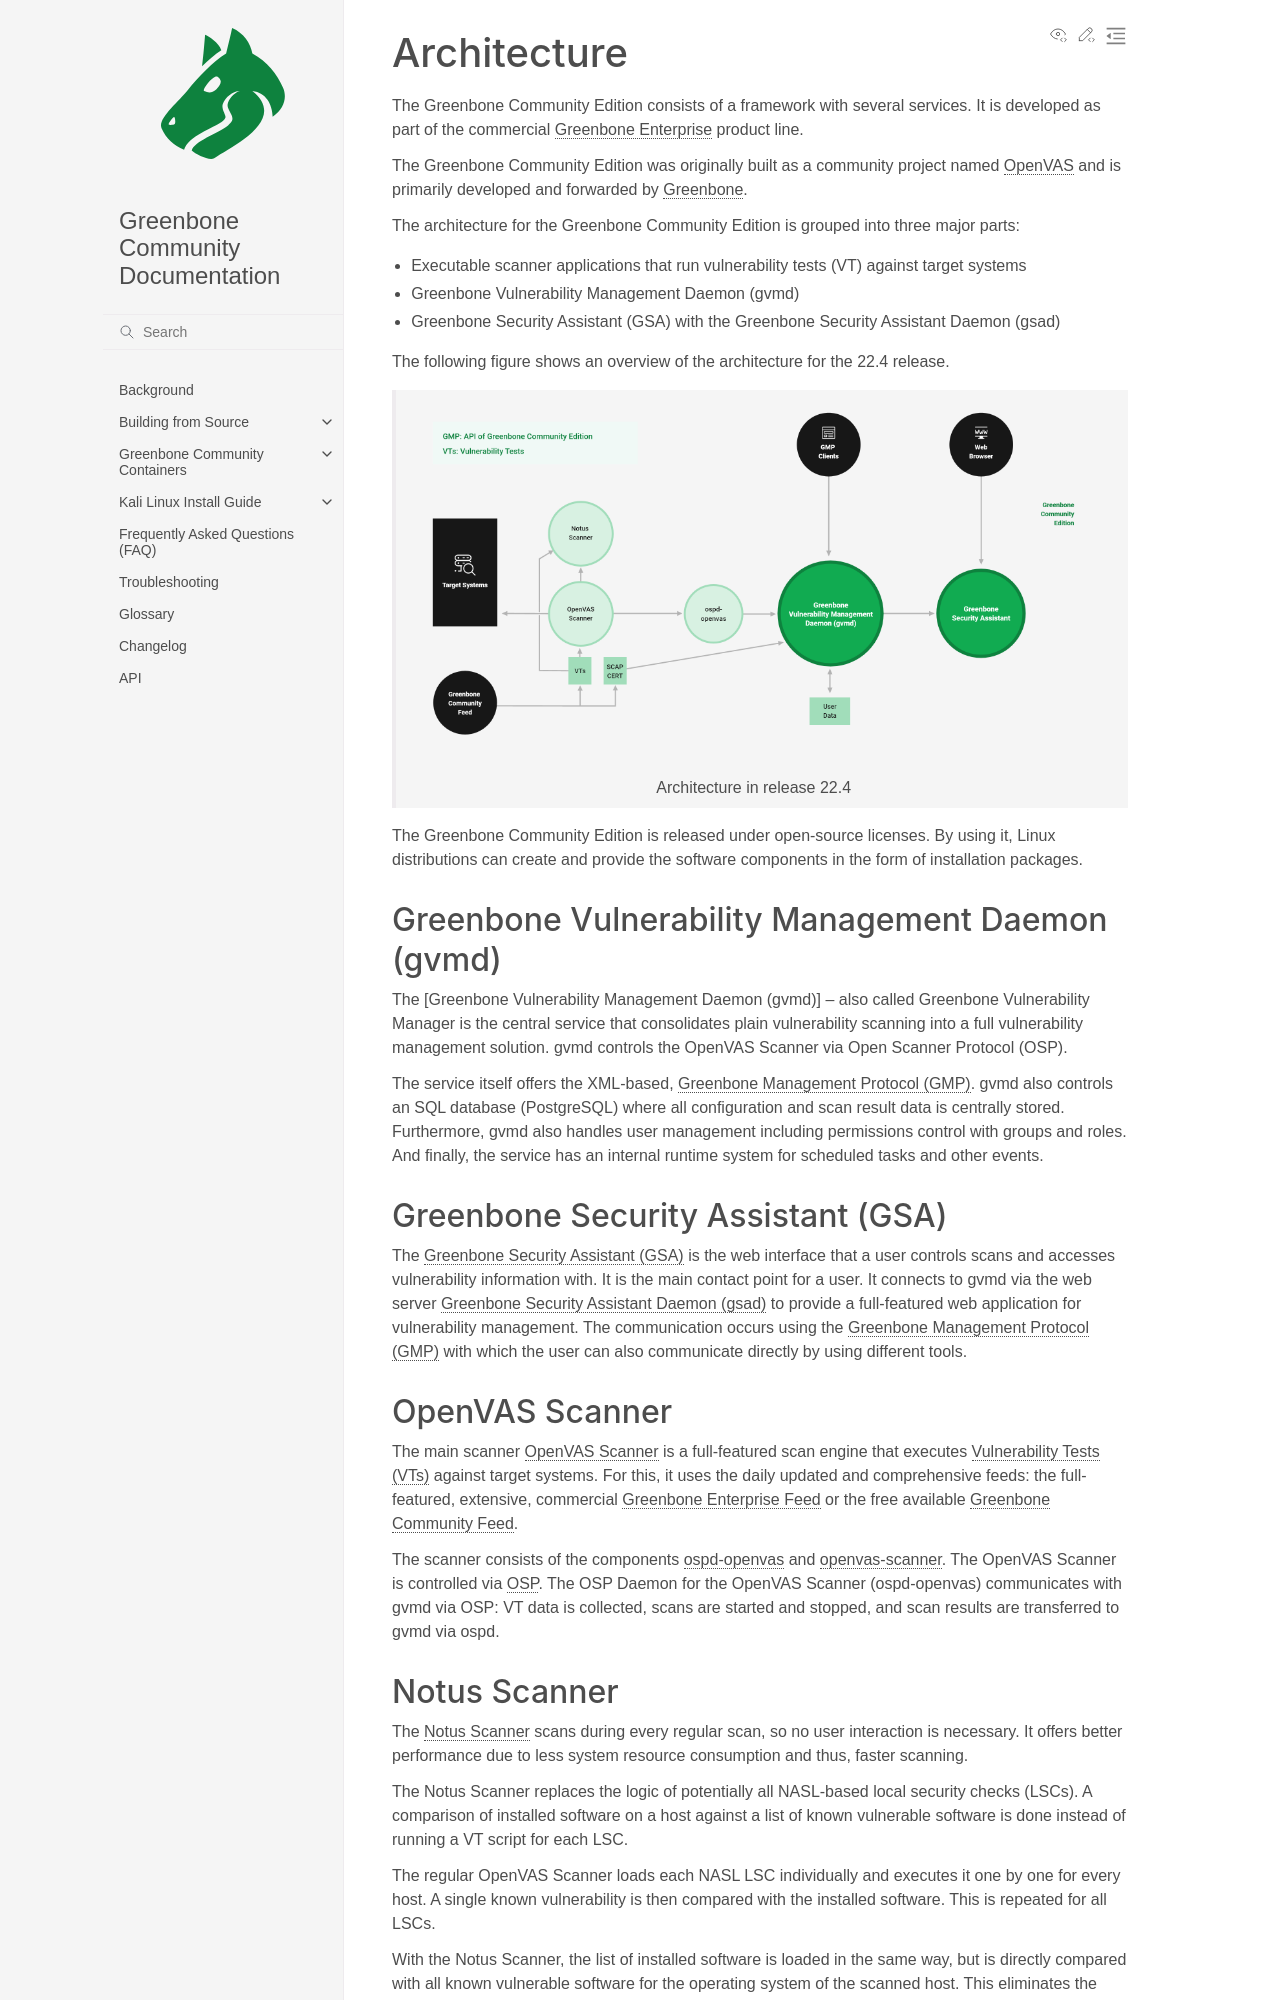

repository: greenbone/docs · page: latest/architecture.html · generator: sphinx

## Architecture

The Greenbone Community Edition consists of a framework with several services.
It is developed as part of the commercial [Greenbone Enterprise] product line.

The Greenbone Community Edition was originally built as a community project
named [OpenVAS] and is primarily developed and forwarded by [Greenbone].

The architecture for the Greenbone Community Edition is grouped into three major parts:

- Executable scanner applications that run vulnerability tests (VT) against
  target systems
- Greenbone Vulnerability Management Daemon (gvmd)
- Greenbone Security Assistant (GSA) with the Greenbone Security Assistant
  Daemon (gsad)

The following figure shows an overview of the architecture for the 22.4 release.

> :::{figure} images/greenbone-community-22.4-architecture.png
> :alt: Greenbone Community Edition Architecture
>
> Architecture in release 22.4
> :::

The Greenbone Community Edition is released under open-source licenses. By using
it, Linux distributions can create and provide the software components in the
form of installation packages.

### Greenbone Vulnerability Management Daemon (gvmd)

The [Greenbone Vulnerability Management Daemon (gvmd)] – also called Greenbone Vulnerability 
Manager is the central service that consolidates plain vulnerability scanning into 
a full vulnerability management solution. gvmd controls the OpenVAS Scanner via Open 
Scanner Protocol (OSP).

The service itself offers the XML-based, {term}`Greenbone Management Protocol (GMP)<GMP>`. 
gvmd also controls an SQL database (PostgreSQL) where all configuration and scan result data is 
centrally stored. Furthermore, gvmd also handles user management including permissions
control with groups and roles. And finally, the service has an internal runtime
system for scheduled tasks and other events.

### Greenbone Security Assistant (GSA)

The [Greenbone Security Assistant (GSA)] is the web interface that a
user controls scans and accesses vulnerability information with. It is the main
contact point for a user. It connects to gvmd via the web server [Greenbone
Security Assistant Daemon (gsad)][greenbone security assistant daemon (gsad)] to provide a full-featured web application for
vulnerability management. The communication occurs using the
{term}`Greenbone Management Protocol (GMP)<GMP>` with which the user can also
communicate directly by using different tools.

### OpenVAS Scanner

The main scanner [OpenVAS Scanner] is a full-featured scan engine that executes
{term}`Vulnerability Tests (VTs) <VT>` against target systems. For this, it uses
the daily updated and comprehensive feeds: the full-featured, extensive, commercial
{term}`Greenbone Enterprise Feed <Greenbone Enterprise Feed>` or the free
available {term}`Greenbone Community Feed <Greenbone Community Feed>`.

The scanner consists of the components [ospd-openvas] and [openvas-scanner].
The OpenVAS Scanner is controlled via {term}`OSP`. The OSP Daemon for the
OpenVAS Scanner (ospd-openvas) communicates with gvmd via OSP: VT data is
collected, scans are started and stopped, and scan results are transferred to
gvmd via ospd.

### Notus Scanner

The [Notus Scanner] scans during every regular scan, so no user interaction is
necessary. It offers better performance due to less system resource
consumption and thus, faster scanning.

The Notus Scanner replaces the logic of potentially all NASL-based local
security checks (LSCs). A comparison of installed software on a host against a
list of known vulnerable software is done instead of running a VT script for
each LSC.

The regular OpenVAS Scanner loads each NASL LSC individually and executes it
one by one for every host. A single known vulnerability is then compared with
the installed software. This is repeated for all LSCs.

With the Notus Scanner, the list of installed software is loaded in the same
way, but is directly compared with all known vulnerable software for the
operating system of the scanned host. This eliminates the need to run the
LSCs because the information about the known vulnerable software is collected
in one single list and not distributed in individual NASL scripts.
